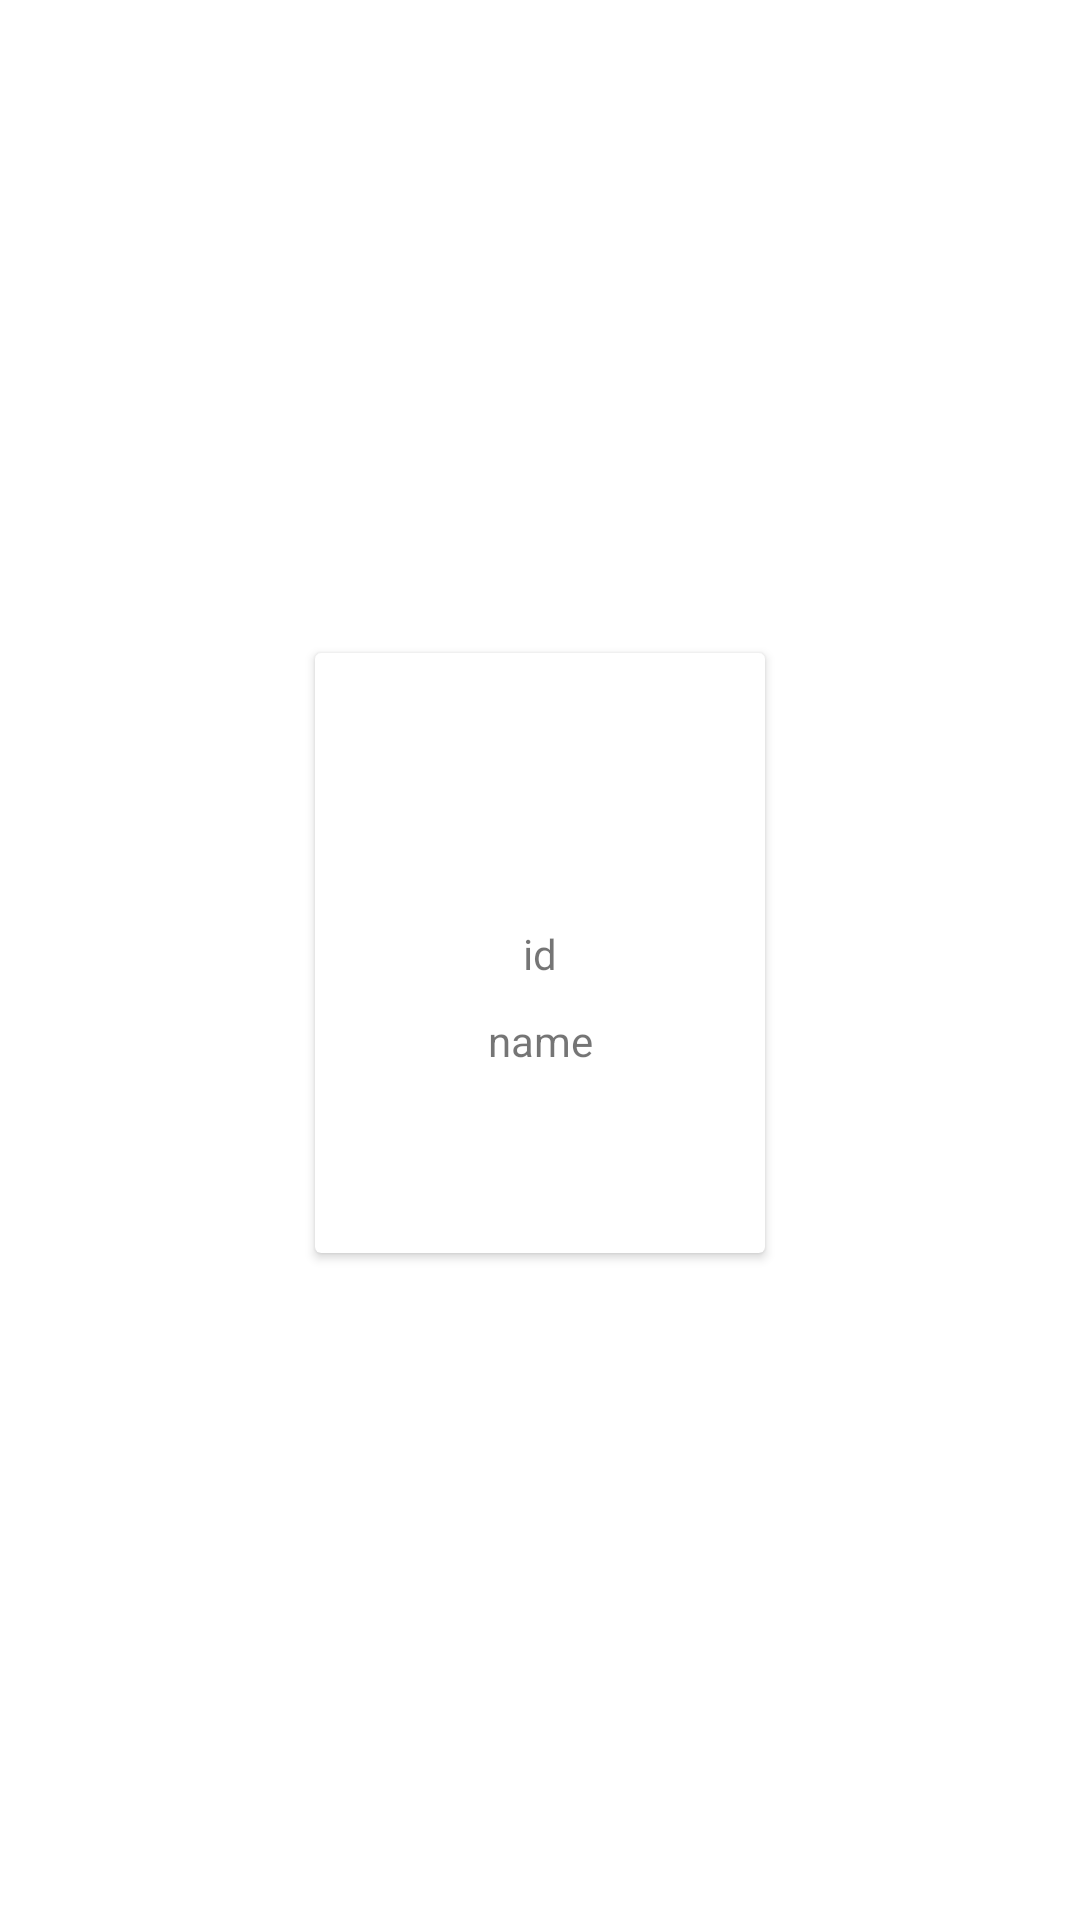

This screen was rendered from an Android layout file. Write that file and the resources it references.
<!-- AndroidManifest.xml: application theme Theme.TestDesign -->
<!-- res/layout/recycler_item2.xml -->
<?xml version="1.0" encoding="utf-8"?>
<androidx.constraintlayout.widget.ConstraintLayout xmlns:android="http://schemas.android.com/apk/res/android"
    android:layout_width="wrap_content"
    android:layout_height="wrap_content"
    xmlns:app="http://schemas.android.com/apk/res-auto">

    <androidx.cardview.widget.CardView
        android:id="@+id/cardView"
        android:layout_width="150dp"
        android:layout_height="200dp"
        android:layout_marginLeft="10dp"
        android:layout_marginRight="10dp"
        android:layout_marginTop="15dp"
        android:layout_marginBottom="20dp"
        app:layout_constraintStart_toStartOf="parent"
        app:layout_constraintEnd_toEndOf="parent"
        app:layout_constraintTop_toTopOf="parent"
        app:layout_constraintBottom_toBottomOf="parent">

        <androidx.constraintlayout.widget.ConstraintLayout
            android:layout_width="match_parent"
            android:layout_height="wrap_content">

            <ImageView
                android:id="@+id/iv"
                android:layout_width="wrap_content"
                android:layout_height="100dp"
                android:text="thumbnail"
                app:layout_constraintEnd_toEndOf="parent"
                app:layout_constraintStart_toStartOf="parent"
                app:layout_constraintBottom_toTopOf="@+id/t1"
                app:layout_constraintTop_toTopOf="parent"/>

            <TextView
                android:id="@+id/t1"
                android:layout_width="wrap_content"
                android:layout_height="wrap_content"
                android:text="id"
                android:layout_marginTop="10dp"
                app:layout_constraintTop_toBottomOf="@+id/iv"
                app:layout_constraintEnd_toEndOf="parent"
                app:layout_constraintStart_toStartOf="parent"
                app:layout_constraintBottom_toTopOf="@+id/t2" />

            <TextView
                android:id="@+id/t2"
                android:layout_width="wrap_content"
                android:layout_height="100dp"
                android:text="name"
                app:layout_constraintEnd_toEndOf="parent"
                app:layout_constraintStart_toStartOf="parent"
                app:layout_constraintTop_toBottomOf="@+id/t1"
                app:layout_constraintBottom_toBottomOf="parent"
                android:layout_marginTop="10dp"/>


        </androidx.constraintlayout.widget.ConstraintLayout>
    </androidx.cardview.widget.CardView>
</androidx.constraintlayout.widget.ConstraintLayout>
<!-- resources referenced by this layout -->
<resources>
  <style name="Theme.TestDesign" parent="Theme.MaterialComponents.DayNight.NoActionBar">
          
          <item name="colorPrimary">@color/purple_500</item>
          <item name="colorPrimaryVariant">@color/purple_700</item>
          <item name="colorOnPrimary">@color/white</item>
          
          <item name="colorSecondary">@color/teal_200</item>
          <item name="colorSecondaryVariant">@color/teal_700</item>
          <item name="colorOnSecondary">@color/black</item>
          
          <item name="android:statusBarColor" tools:targetApi="l">?attr/colorPrimaryVariant</item>
          
  
      </style>
  <!-- not gathered from this repository: default colours our renderer supplied (Android Studio template values) -->
  <color name="purple_500">#FF6200EE</color>
  <color name="purple_700">#FF3700B3</color>
  <color name="teal_200">#FF03DAC5</color>
  <color name="teal_700">#FF018786</color>
  <color name="black">#FF000000</color>
  <color name="white">#FFFFFFFF</color>
</resources>
